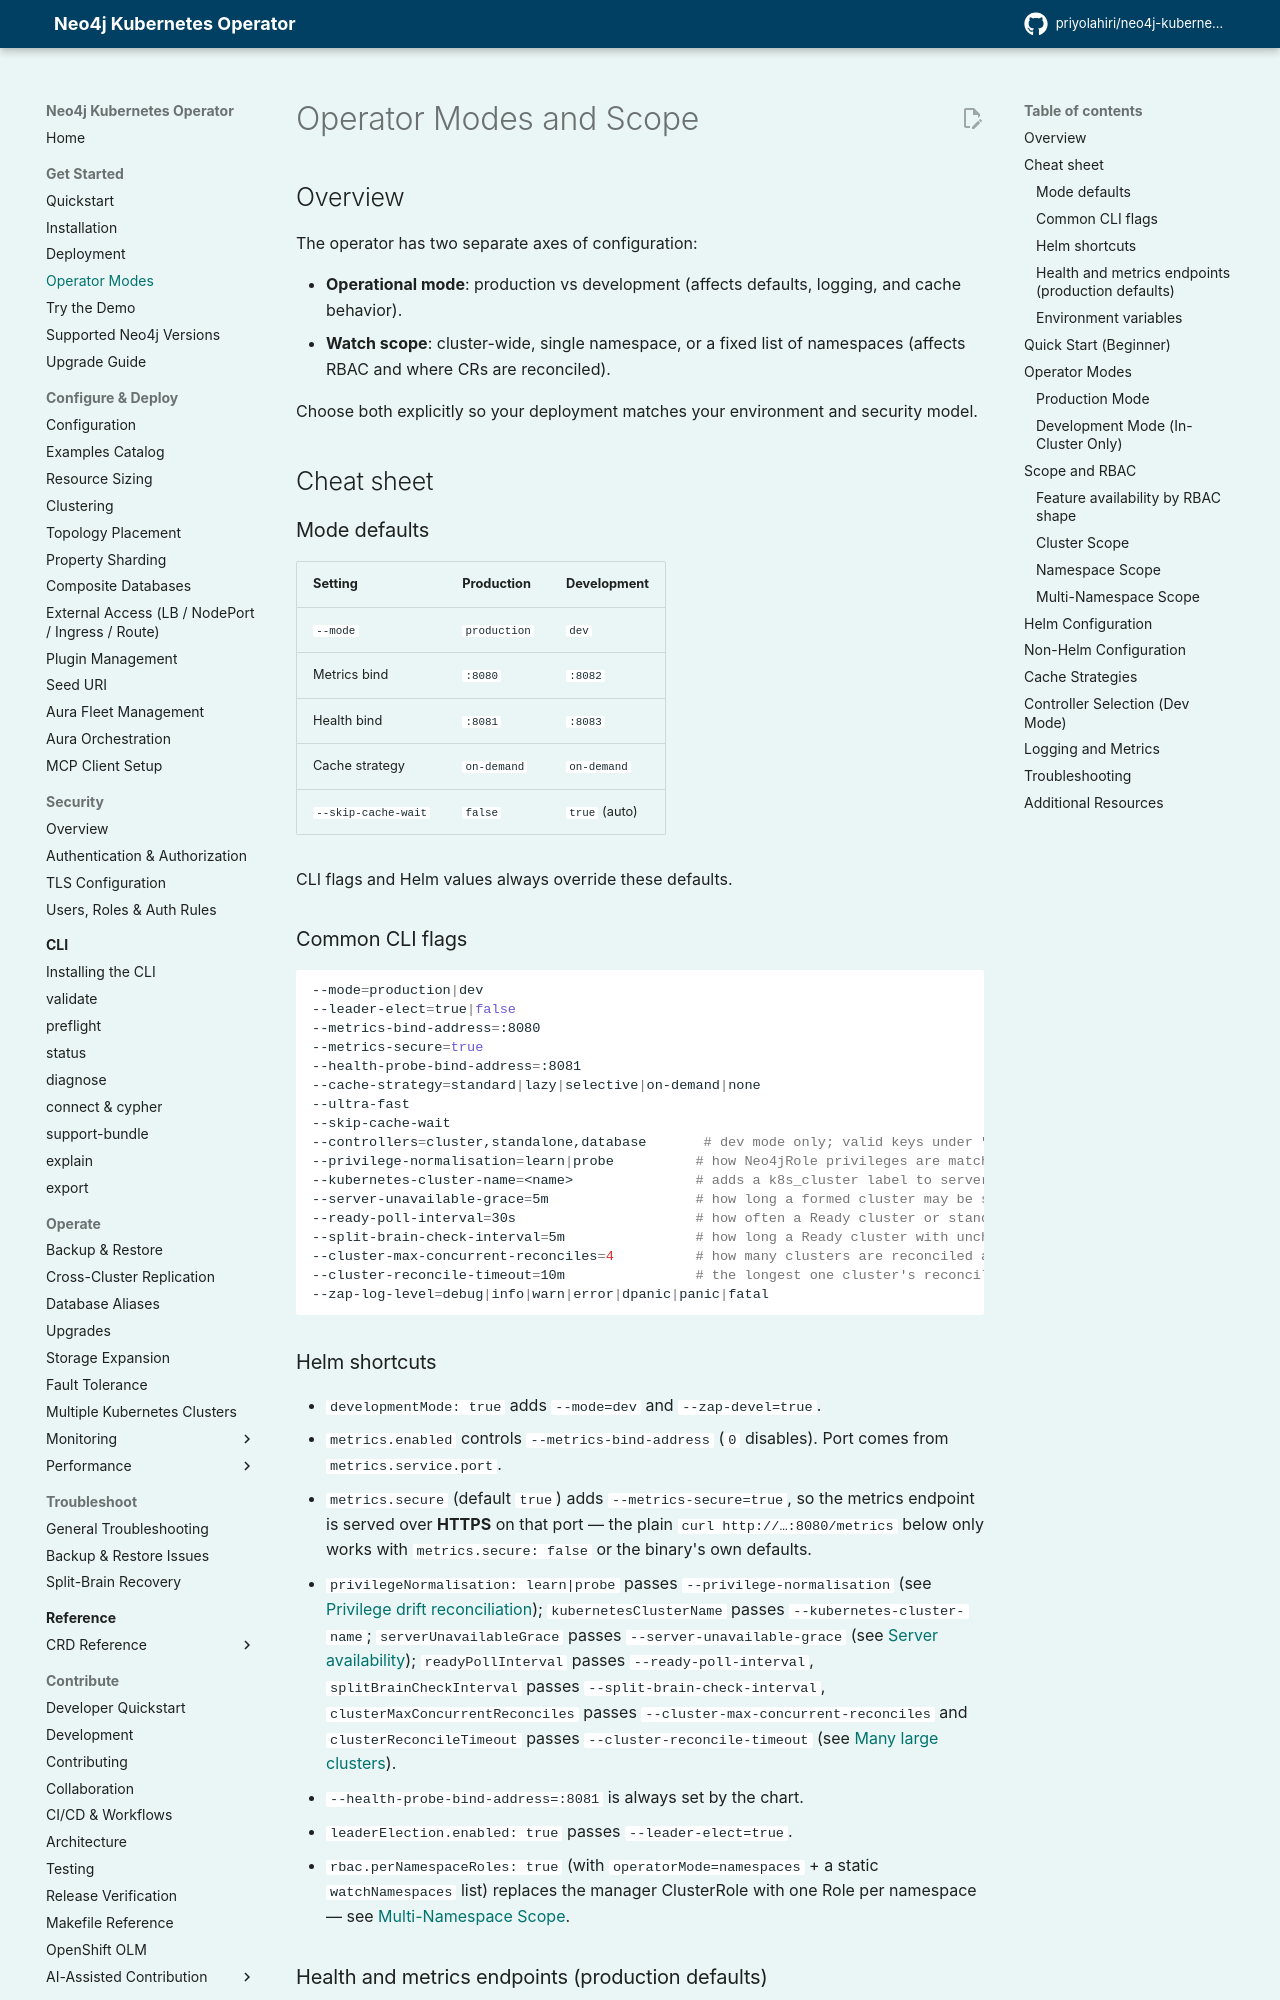

repository: priyolahiri/neo4j-kubernetes-operator · page: v1.24/user_guide/operator-modes/index.html · generator: mkdocs

# Operator Modes and Scope

## Overview

The operator has two separate axes of configuration:

- **Operational mode**: production vs development (affects defaults, logging, and cache behavior).
- **Watch scope**: cluster-wide, single namespace, or a fixed list of namespaces (affects RBAC and where CRs are reconciled).

Choose both explicitly so your deployment matches your environment and security model.

## Cheat sheet

### Mode defaults

| Setting | Production | Development |
|---|---|---|
| `--mode` | `production` | `dev` |
| Metrics bind | `:8080` | `:8082` |
| Health bind | `:8081` | `:8083` |
| Cache strategy | `on-demand` | `on-demand` |
| `--skip-cache-wait` | `false` | `true` (auto) |

CLI flags and Helm values always override these defaults.

### Common CLI flags

```bash
--mode=production|dev
--leader-elect=true|false
--metrics-bind-address=:8080
--metrics-secure=true
--health-probe-bind-address=:8081
--cache-strategy=standard|lazy|selective|on-demand|none
--ultra-fast
--skip-cache-wait
--controllers=cluster,standalone,database       # dev mode only; valid keys under "Controller Selection"
--privilege-normalisation=learn|probe          # how Neo4jRole privileges are matched (default learn)
--kubernetes-cluster-name=<name>               # adds a k8s_cluster label to server_health and the replica metrics
--server-unavailable-grace=5m                  # how long a formed cluster may be short of a server before it turns Degraded
--ready-poll-interval=30s                      # how often a Ready cluster or standalone is re-checked when nothing in Kubernetes changes
--split-brain-check-interval=5m                # how long a Ready cluster with unchanged server pods goes between full split-brain checks (0 = every reconcile)
--cluster-max-concurrent-reconciles=4          # how many clusters are reconciled at once
--cluster-reconcile-timeout=10m                # the longest one cluster's reconcile may take before it is cancelled and retried (0 = no limit)
--zap-log-level=debug|info|warn|error|dpanic|panic|fatal
```
